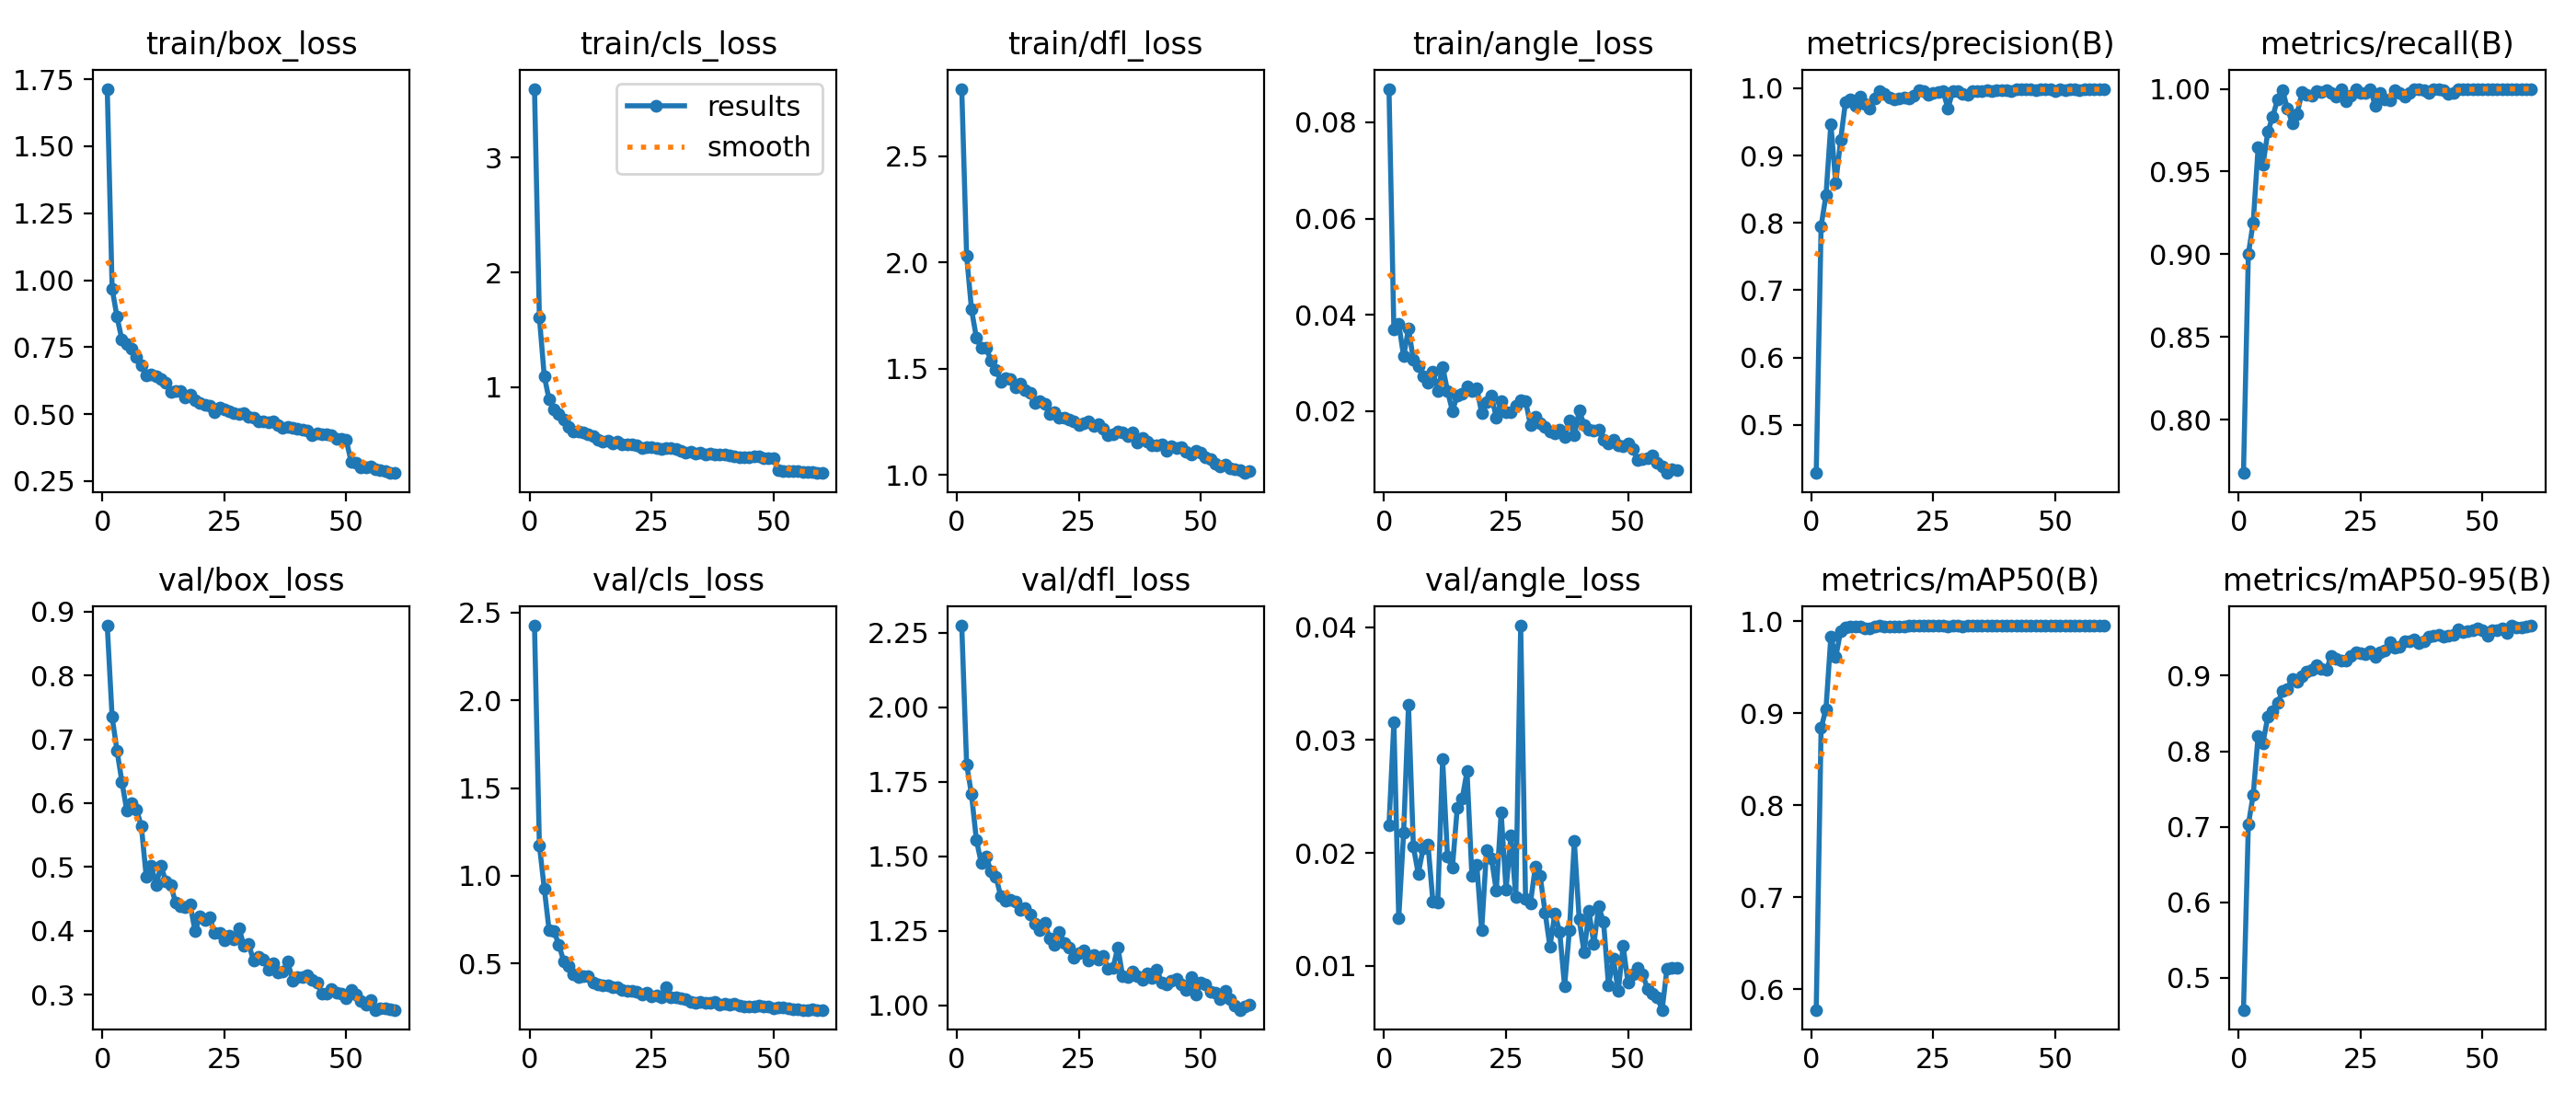

Values plotted in this chart, from the file beside it:
epoch, time, train/box_loss, train/cls_loss, train/dfl_loss, train/angle_loss, metrics/precision(B), metrics/recall(B), metrics/mAP50(B), metrics/mAP50-95(B), val/box_loss, val/cls_loss, val/dfl_loss, val/angle_loss, lr/pg0, lr/pg1, lr/pg2
1, 90.58, 1.714, 3.599, 2.817, 0.08695, 0.4285, 0.7677, 0.5776, 0.4576, 0.878, 2.426, 2.273, 0.02245, 0.0003629, 0.0003629, 0.0003629
2, 130.8, 0.9684, 1.609, 2.032, 0.03698, 0.7951, 0.9002, 0.8838, 0.703, 0.7348, 1.175, 1.809, 0.03154, 0.0007212, 0.0007212, 0.0007212
3, 171.5, 0.8628, 1.097, 1.78, 0.03822, 0.8409, 0.9192, 0.9045, 0.7426, 0.6822, 0.9291, 1.707, 0.01423, 0.001067, 0.001067, 0.001067
4, 213.7, 0.7782, 0.8918, 1.647, 0.03136, 0.9469, 0.9645, 0.9832, 0.8206, 0.6338, 0.6882, 1.555, 0.02179, 0.001056, 0.001056, 0.001056
5, 256.6, 0.7609, 0.8046, 1.598, 0.03718, 0.8584, 0.9541, 0.9607, 0.811, 0.5884, 0.6851, 1.477, 0.0331, 0.001038, 0.001038, 0.001038
6, 298.6, 0.7426, 0.7671, 1.598, 0.03068, 0.9231, 0.9741, 0.9888, 0.8463, 0.5999, 0.6061, 1.5, 0.02055, 0.001019, 0.001019, 0.001019
7, 340.6, 0.7141, 0.7167, 1.54, 0.02943, 0.9797, 0.9833, 0.9931, 0.8526, 0.5905, 0.513, 1.449, 0.01816, 0.001001, 0.001001, 0.001001
8, 382.5, 0.6811, 0.6579, 1.497, 0.02724, 0.9832, 0.9937, 0.9944, 0.8641, 0.5634, 0.4834, 1.432, 0.02039, 0.0009827, 0.0009827, 0.0009827
9, 425.7, 0.6455, 0.616, 1.441, 0.02597, 0.9742, 0.9993, 0.9943, 0.8797, 0.4841, 0.4372, 1.365, 0.02075, 0.0009643, 0.0009643, 0.0009643
10, 468, 0.6483, 0.6122, 1.455, 0.02822, 0.9877, 0.9881, 0.9945, 0.8829, 0.5027, 0.423, 1.35, 0.01571, 0.000946, 0.000946, 0.000946
11, 512.1, 0.641, 0.6041, 1.452, 0.0241, 0.9764, 0.9794, 0.9925, 0.896, 0.4713, 0.4288, 1.353, 0.01563, 0.0009277, 0.0009277, 0.0009277
12, 555.1, 0.6322, 0.5882, 1.413, 0.02922, 0.9696, 0.985, 0.9921, 0.8923, 0.5015, 0.4297, 1.348, 0.02828, 0.0009094, 0.0009094, 0.0009094
13, 599.6, 0.618, 0.5735, 1.431, 0.02419, 0.9847, 0.998, 0.9936, 0.8997, 0.4781, 0.3891, 1.32, 0.01965, 0.000891, 0.000891, 0.000891
14, 642.1, 0.5839, 0.5423, 1.398, 0.02003, 0.9963, 0.9964, 0.9948, 0.9049, 0.4722, 0.3807, 1.326, 0.0187, 0.0008727, 0.0008727, 0.0008727
15, 685.5, 0.587, 0.5301, 1.388, 0.02326, 0.992, 0.9956, 0.9942, 0.9083, 0.4443, 0.374, 1.303, 0.024, 0.0008544, 0.0008544, 0.0008544
16, 729.9, 0.5852, 0.5352, 1.342, 0.02358, 0.9865, 0.9989, 0.9936, 0.9138, 0.4388, 0.3769, 1.272, 0.02479, 0.000836, 0.000836, 0.000836
17, 773.9, 0.5636, 0.5128, 1.35, 0.02516, 0.9833, 0.998, 0.9944, 0.9089, 0.4378, 0.3672, 1.252, 0.02722, 0.0008177, 0.0008177, 0.0008177
18, 818, 0.5716, 0.5265, 1.336, 0.02419, 0.9854, 0.9992, 0.994, 0.9081, 0.4415, 0.3644, 1.277, 0.01797, 0.0007994, 0.0007994, 0.0007994
19, 861.4, 0.5518, 0.5038, 1.287, 0.02478, 0.9865, 0.9976, 0.9945, 0.9261, 0.3994, 0.3496, 1.226, 0.01897, 0.000781, 0.000781, 0.000781
20, 904.7, 0.5406, 0.5036, 1.297, 0.01962, 0.9853, 0.9953, 0.9946, 0.9225, 0.4221, 0.3466, 1.202, 0.01313, 0.0007627, 0.0007627, 0.0007627
21, 948.1, 0.5347, 0.4998, 1.271, 0.02193, 0.9887, 1, 0.9947, 0.9206, 0.4169, 0.3448, 1.246, 0.02024, 0.0007444, 0.0007444, 0.0007444
22, 991.1, 0.531, 0.4916, 1.271, 0.02316, 0.9977, 0.9925, 0.9947, 0.9203, 0.4214, 0.3391, 1.21, 0.01953, 0.000726, 0.000726, 0.000726
23, 1035, 0.5085, 0.4689, 1.26, 0.01868, 0.9952, 0.9959, 0.995, 0.9263, 0.3963, 0.3256, 1.195, 0.01666, 0.0007077, 0.0007077, 0.0007077
24, 1078, 0.5241, 0.4768, 1.254, 0.02207, 0.9902, 1, 0.9947, 0.9313, 0.3965, 0.3342, 1.161, 0.02357, 0.0006894, 0.0006894, 0.0006894
25, 1122, 0.5168, 0.476, 1.234, 0.01982, 0.9923, 0.9976, 0.9949, 0.9302, 0.3851, 0.3128, 1.175, 0.01676, 0.000671, 0.000671, 0.000671
26, 1166, 0.5118, 0.4664, 1.243, 0.01981, 0.9939, 0.9976, 0.9949, 0.9286, 0.393, 0.3163, 1.183, 0.02155, 0.0006527, 0.0006527, 0.0006527
27, 1207, 0.5037, 0.4618, 1.252, 0.02115, 0.9951, 1, 0.995, 0.9322, 0.3865, 0.3062, 1.152, 0.01608, 0.0006344, 0.0006344, 0.0006344
28, 1250, 0.4994, 0.4688, 1.232, 0.02221, 0.9701, 0.9899, 0.9939, 0.9253, 0.4047, 0.3633, 1.17, 0.04013, 0.000616, 0.000616, 0.000616
29, 1292, 0.5036, 0.4674, 1.239, 0.02214, 0.9951, 0.9974, 0.995, 0.9307, 0.3772, 0.3055, 1.153, 0.01596, 0.0005977, 0.0005977, 0.0005977
30, 1336, 0.4892, 0.4593, 1.217, 0.01712, 0.9957, 0.9935, 0.9947, 0.9334, 0.3792, 0.3061, 1.166, 0.01555, 0.0005794, 0.0005794, 0.0005794
31, 1379, 0.4872, 0.4473, 1.19, 0.01875, 0.9914, 0.9929, 0.9945, 0.9449, 0.3531, 0.3017, 1.124, 0.01877, 0.0005611, 0.0005611, 0.0005611
32, 1423, 0.4725, 0.4305, 1.194, 0.01756, 0.9897, 0.9991, 0.9949, 0.9376, 0.3596, 0.2952, 1.125, 0.01794, 0.0005427, 0.0005427, 0.0005427
33, 1463, 0.4736, 0.4356, 1.207, 0.01666, 0.995, 0.9975, 0.9948, 0.9384, 0.3549, 0.2833, 1.194, 0.01474, 0.0005244, 0.0005244, 0.0005244
34, 1507, 0.4684, 0.4255, 1.199, 0.01587, 0.9962, 0.9952, 0.9949, 0.9459, 0.3398, 0.277, 1.098, 0.0117, 0.0005061, 0.0005061, 0.0005061
35, 1550, 0.4726, 0.4317, 1.185, 0.01549, 0.9955, 0.9976, 0.995, 0.9462, 0.3486, 0.2801, 1.095, 0.01461, 0.0004877, 0.0004877, 0.0004877
36, 1594, 0.4579, 0.4169, 1.201, 0.0162, 0.9966, 1, 0.995, 0.9481, 0.3355, 0.2764, 1.113, 0.01301, 0.0004694, 0.0004694, 0.0004694
37, 1638, 0.4471, 0.423, 1.155, 0.0146, 0.9957, 1, 0.995, 0.9438, 0.3365, 0.2766, 1.099, 0.0082, 0.0004511, 0.0004511, 0.0004511
38, 1680, 0.4517, 0.4128, 1.176, 0.01801, 0.9964, 0.9994, 0.995, 0.9459, 0.3517, 0.2808, 1.085, 0.01319, 0.0004327, 0.0004327, 0.0004327
39, 1721, 0.4475, 0.4143, 1.16, 0.01496, 0.9969, 0.9976, 0.995, 0.9524, 0.3224, 0.2683, 1.106, 0.02103, 0.0004144, 0.0004144, 0.0004144
40, 1764, 0.4468, 0.4154, 1.139, 0.0201, 0.997, 1, 0.995, 0.9524, 0.327, 0.2732, 1.091, 0.0141, 0.0003961, 0.0003961, 0.0003961
41, 1807, 0.4413, 0.4074, 1.14, 0.01719, 0.9956, 1, 0.995, 0.954, 0.327, 0.268, 1.119, 0.01117, 0.0003777, 0.0003777, 0.0003777
42, 1849, 0.4373, 0.4004, 1.143, 0.01617, 0.9981, 0.9995, 0.995, 0.9521, 0.3312, 0.2715, 1.076, 0.01485, 0.0003594, 0.0003594, 0.0003594
43, 1893, 0.4221, 0.3896, 1.113, 0.016, 0.9982, 0.9971, 0.995, 0.9533, 0.324, 0.2599, 1.069, 0.01192, 0.0003411, 0.0003411, 0.0003411
44, 1933, 0.4266, 0.3905, 1.137, 0.01622, 0.9981, 0.9976, 0.995, 0.9537, 0.3183, 0.2568, 1.083, 0.01525, 0.0003227, 0.0003227, 0.0003227
45, 1977, 0.4253, 0.3875, 1.129, 0.01405, 0.999, 0.9998, 0.995, 0.961, 0.3011, 0.2568, 1.09, 0.01386, 0.0003044, 0.0003044, 0.0003044
46, 2020, 0.4231, 0.3946, 1.134, 0.01327, 0.9977, 0.9998, 0.995, 0.9574, 0.3024, 0.2542, 1.07, 0.00828, 0.0002861, 0.0002861, 0.0002861
47, 2062, 0.4203, 0.3999, 1.112, 0.01404, 0.9984, 1, 0.995, 0.959, 0.3085, 0.2599, 1.052, 0.01063, 0.0002678, 0.0002678, 0.0002678
48, 2105, 0.4089, 0.3859, 1.096, 0.01298, 0.9981, 1, 0.995, 0.9599, 0.3025, 0.2569, 1.094, 0.00775, 0.0002494, 0.0002494, 0.0002494
49, 2146, 0.4079, 0.3857, 1.116, 0.01271, 0.9989, 1, 0.995, 0.9622, 0.3015, 0.2554, 1.037, 0.01179, 0.0002311, 0.0002311, 0.0002311
50, 2190, 0.4025, 0.379, 1.107, 0.01322, 0.9961, 1, 0.995, 0.9597, 0.295, 0.247, 1.077, 0.00848, 0.0002128, 0.0002128, 0.0002128
51, 2234, 0.3223, 0.2793, 1.086, 0.01215, 0.9981, 1, 0.995, 0.9534, 0.3077, 0.2525, 1.071, 0.00927, 0.0001944, 0.0001944, 0.0001944
52, 2273, 0.3186, 0.2732, 1.075, 0.00984, 0.9965, 1, 0.995, 0.9608, 0.3003, 0.2525, 1.047, 0.00981, 0.0001761, 0.0001761, 0.0001761
53, 2308, 0.3021, 0.2664, 1.056, 0.00999, 0.9982, 1, 0.995, 0.9608, 0.2909, 0.2443, 1.042, 0.00925, 0.0001578, 0.0001578, 0.0001578
54, 2346, 0.3003, 0.2662, 1.043, 0.01022, 0.9982, 1, 0.995, 0.9624, 0.284, 0.2386, 1.021, 0.00798, 0.0001394, 0.0001394, 0.0001394
55, 2382, 0.3036, 0.2691, 1.051, 0.01074, 0.9977, 1, 0.995, 0.9565, 0.2922, 0.2422, 1.048, 0.00754, 0.0001211, 0.0001211, 0.0001211
56, 2419, 0.2957, 0.2617, 1.032, 0.00932, 0.9982, 1, 0.995, 0.9663, 0.2764, 0.2361, 1.02, 0.00721, 0.0001028, 0.0001028, 0.0001028
57, 2457, 0.2914, 0.2599, 1.029, 0.00857, 0.9981, 1, 0.995, 0.9641, 0.279, 0.2366, 0.9983, 0.0061, 8.4436e-05, 8.4436e-05, 8.4436e-05
58, 2493, 0.2877, 0.2582, 1.024, 0.00715, 0.9986, 1, 0.995, 0.9645, 0.279, 0.2382, 0.9847, 0.00978, 6.61045e-05, 6.61045e-05, 6.61045e-05
59, 2531, 0.2821, 0.2546, 1.01, 0.00796, 0.9985, 1, 0.995, 0.9656, 0.2767, 0.2363, 0.9953, 0.00981, 4.7773e-05, 4.7773e-05, 4.7773e-05
60, 2567, 0.2798, 0.2524, 1.019, 0.00777, 0.9986, 1, 0.995, 0.9659, 0.2763, 0.2364, 1.003, 0.00985, 2.94415e-05, 2.94415e-05, 2.94415e-05
